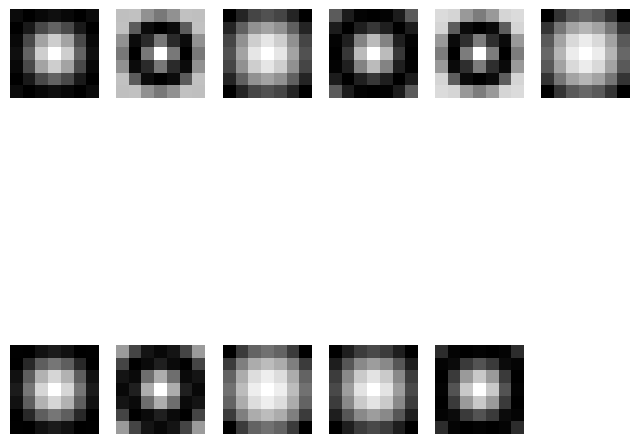

Reproduce this figure in Python.
import numpy as np
import matplotlib.pyplot as plt

## REFERENCE:
## http://www.robots.ox.ac.uk/~vgg/research/texclass/filters.html


def make_filter(kernel_size, sigma, tau):
    x, y = np.meshgrid(np.arange(-(kernel_size-1)/2, (kernel_size+1)/2, 1), np.arange(-(kernel_size-1)/2, (kernel_size+1)/2, 1))
    r = np.sqrt(np.square(x) + np.square(y))
    f = np.multiply(np.cos(r * (np.pi * tau / sigma)), np.exp(-(np.square(r)) / (2 * sigma * sigma)))
    f = f - np.mean(np.mean(f))
    f /= np.sum(np.sum(np.abs(f)))

    return f

def build_schmid_filterbank(kernel_size):
    filters = []
    for sigma, tau in [(2, 1), (4, 1), (4, 2), (6, 1), (6, 2), (6, 3), (8, 1), (8, 2), (8, 3), (10, 1), (10, 2), (10, 3), (10, 4)]:
        filters.append(make_filter(kernel_size, sigma, tau))
    filters = np.array(filters)
    return filters


if __name__ == "__main__":

    KSIZE = 7
    filters = build_schmid_filterbank(KSIZE)

    fig = plt.figure(figsize=(8, 8))
    columns = 6
    rows = 2
    for i in range(1, columns * rows):
        fig.add_subplot(rows, columns, i)
        plt.imshow(filters[i], cmap='gray')
        plt.axis('off')
    plt.savefig('Schmid_FilterBank.png')
    plt.show()
